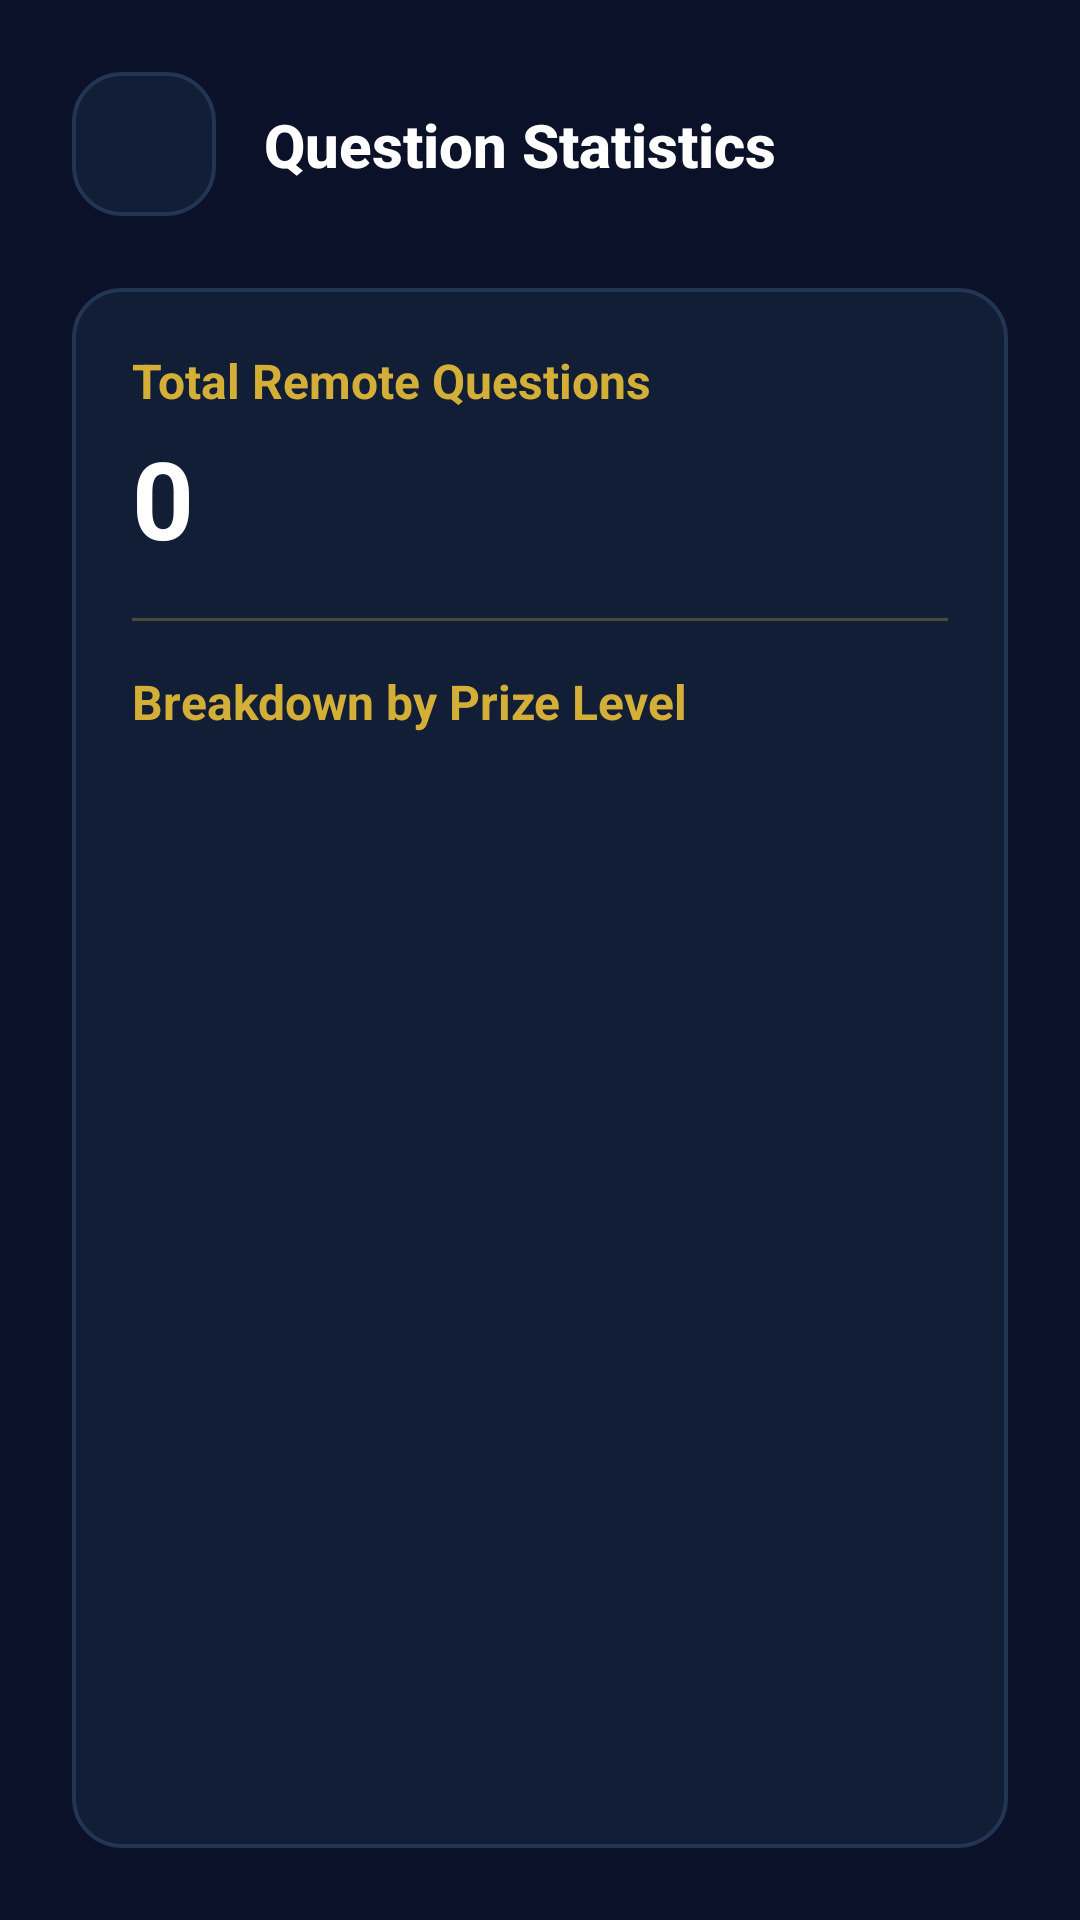

Reconstruct the res/layout file that produces this screen, plus the resources it refers to.
<!-- AndroidManifest.xml: application theme Theme.KBCQnA -->
<!-- res/layout/fragment_admin_stats.xml -->
<?xml version="1.0" encoding="utf-8"?>
<layout xmlns:android="http://schemas.android.com/apk/res/android"
    xmlns:tools="http://schemas.android.com/tools"
    xmlns:app="http://schemas.android.com/apk/res-auto">

    <androidx.constraintlayout.widget.ConstraintLayout
        android:layout_width="match_parent"
        android:layout_height="match_parent"
        android:padding="24dp"
        android:background="@drawable/screen_background_gradient"
        tools:context=".presentation.admin.AdminStatsFragment">

        
        <ImageButton
            android:id="@+id/btn_back"
            android:layout_width="48dp"
            android:layout_height="48dp"
            android:src="@drawable/back_arrow_white"
            android:background="@drawable/card_glass_dark"
            android:padding="12dp"
            app:layout_constraintStart_toStartOf="parent"
            app:layout_constraintTop_toTopOf="parent"
            tools:ignore="ContentDescription" />

        <TextView
            android:id="@+id/tv_title"
            android:layout_width="wrap_content"
            android:layout_height="wrap_content"
            android:text="@string/question_statistics"
            android:textColor="@color/white"
            android:textSize="20sp"
            android:textStyle="bold"
            android:fontFamily="sans-serif-medium"
            android:layout_marginStart="16dp"
            app:layout_constraintStart_toEndOf="@id/btn_back"
            app:layout_constraintTop_toTopOf="@id/btn_back"
            app:layout_constraintBottom_toBottomOf="@id/btn_back" />

        
        <androidx.constraintlayout.widget.ConstraintLayout
            android:id="@+id/card_admin"
            android:layout_width="match_parent"
            android:layout_height="0dp"
            android:padding="20dp"
            android:layout_marginTop="24dp"
            android:background="@drawable/card_glass_dark"
            app:layout_constraintTop_toBottomOf="@id/btn_back"
            app:layout_constraintBottom_toBottomOf="parent"
            app:layout_constraintStart_toStartOf="parent"
            app:layout_constraintEnd_toEndOf="parent">

            
            <TextView
                android:id="@+id/tv_total_questions_label"
                android:layout_width="wrap_content"
                android:layout_height="wrap_content"
                android:text="@string/total_remote_questions"
                android:textColor="@color/accent_gold"
                android:textSize="16sp"
                android:textStyle="bold"
                app:layout_constraintStart_toStartOf="parent"
                app:layout_constraintTop_toTopOf="parent" />

            <TextView
                android:id="@+id/tv_total_questions"
                android:layout_width="wrap_content"
                android:layout_height="wrap_content"
                android:text="@string/_0"
                android:textColor="@color/white"
                android:textSize="36sp"
                android:textStyle="bold"
                android:layout_marginTop="4dp"
                app:layout_constraintStart_toStartOf="parent"
                app:layout_constraintTop_toBottomOf="@id/tv_total_questions_label" />

            
            <View
                android:id="@+id/divider"
                android:layout_width="match_parent"
                android:layout_height="1dp"
                android:background="@color/accent_gold"
                android:alpha="0.3"
                android:layout_marginTop="16dp"
                app:layout_constraintTop_toBottomOf="@id/tv_total_questions" />

            
            <TextView
                android:id="@+id/tv_breakdown_label"
                android:layout_width="wrap_content"
                android:layout_height="wrap_content"
                android:text="@string/breakdown_by_prize_level"
                android:textColor="@color/accent_gold"
                android:textSize="16sp"
                android:textStyle="bold"
                android:layout_marginTop="16dp"
                app:layout_constraintStart_toStartOf="parent"
                app:layout_constraintTop_toBottomOf="@id/divider" />

            
            <androidx.recyclerview.widget.RecyclerView
                android:id="@+id/rv_stats"
                android:layout_width="match_parent"
                android:layout_height="0dp"
                android:layout_marginTop="12dp"
                app:layout_constraintTop_toBottomOf="@id/tv_breakdown_label"
                app:layout_constraintBottom_toBottomOf="parent" />

            
            <ProgressBar
                android:id="@+id/progress_loading"
                android:layout_width="wrap_content"
                android:layout_height="wrap_content"
                android:visibility="gone"
                android:indeterminateTint="@color/accent_gold"
                app:layout_constraintTop_toTopOf="parent"
                app:layout_constraintBottom_toBottomOf="parent"
                app:layout_constraintStart_toStartOf="parent"
                app:layout_constraintEnd_toEndOf="parent" />

        </androidx.constraintlayout.widget.ConstraintLayout>

    </androidx.constraintlayout.widget.ConstraintLayout>
</layout>
<!-- resources referenced by this layout -->
<resources>
  <color name="accent_gold">#D4AF37</color>
  <color name="white">#FFFFFFFF</color>
  <!-- drawable card_glass_dark (drawable) -->
  <?xml version="1.0" encoding="utf-8"?>
  <shape xmlns:android="http://schemas.android.com/apk/res/android"
      android:shape="rectangle">
      <corners android:radius="16dp" />
      <solid android:color="@color/glass_white" />
      <stroke
          android:width="1.2dp"
          android:color="@color/glass_border" />
  </shape>
  <!-- drawable screen_background_gradient (drawable) -->
  <?xml version="1.0" encoding="utf-8"?>
  <shape xmlns:android="http://schemas.android.com/apk/res/android"
      android:shape="rectangle">
      <solid android:color="@color/solid_bg" />
  </shape>
  <string name="_0">0</string>
  <string name="breakdown_by_prize_level">Breakdown by Prize Level</string>
  <string name="question_statistics">Question Statistics</string>
  <string name="total_remote_questions">Total Remote Questions</string>
  <style name="Theme.KBCQnA" parent="Base.Theme.KBCQnA" />
  <color name="glass_white">#121E36</color>
  <color name="glass_border">#223554</color>
  <color name="solid_bg">#0A1128</color>
  <style name="Base.Theme.KBCQnA" parent="Theme.Material3.DayNight.NoActionBar">
          
          
          <item name="android:windowTranslucentStatus">true</item>
          <item name="android:windowTranslucentNavigation">true</item>
          
          
          <item name="viewInflaterClass">androidx.appcompat.app.AppCompatViewInflater</item>
      </style>
</resources>
